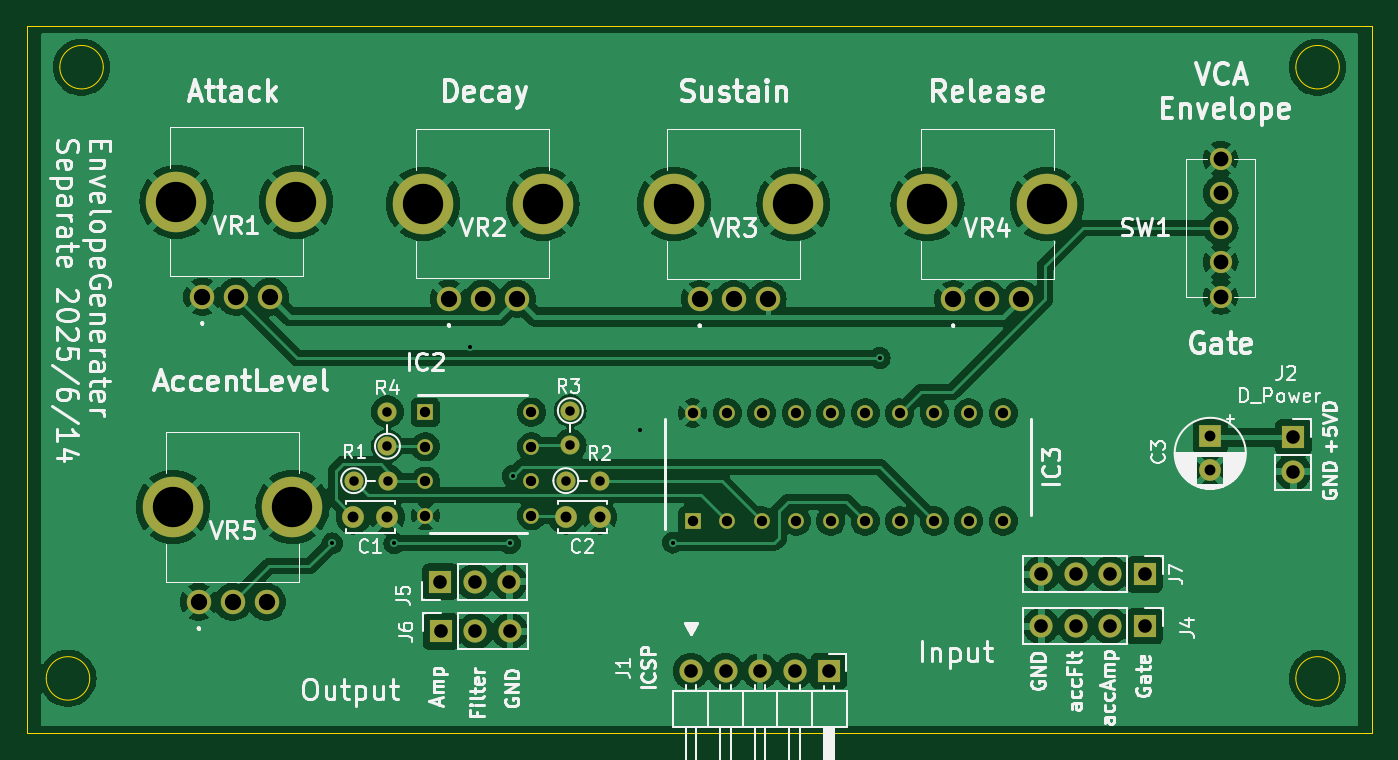
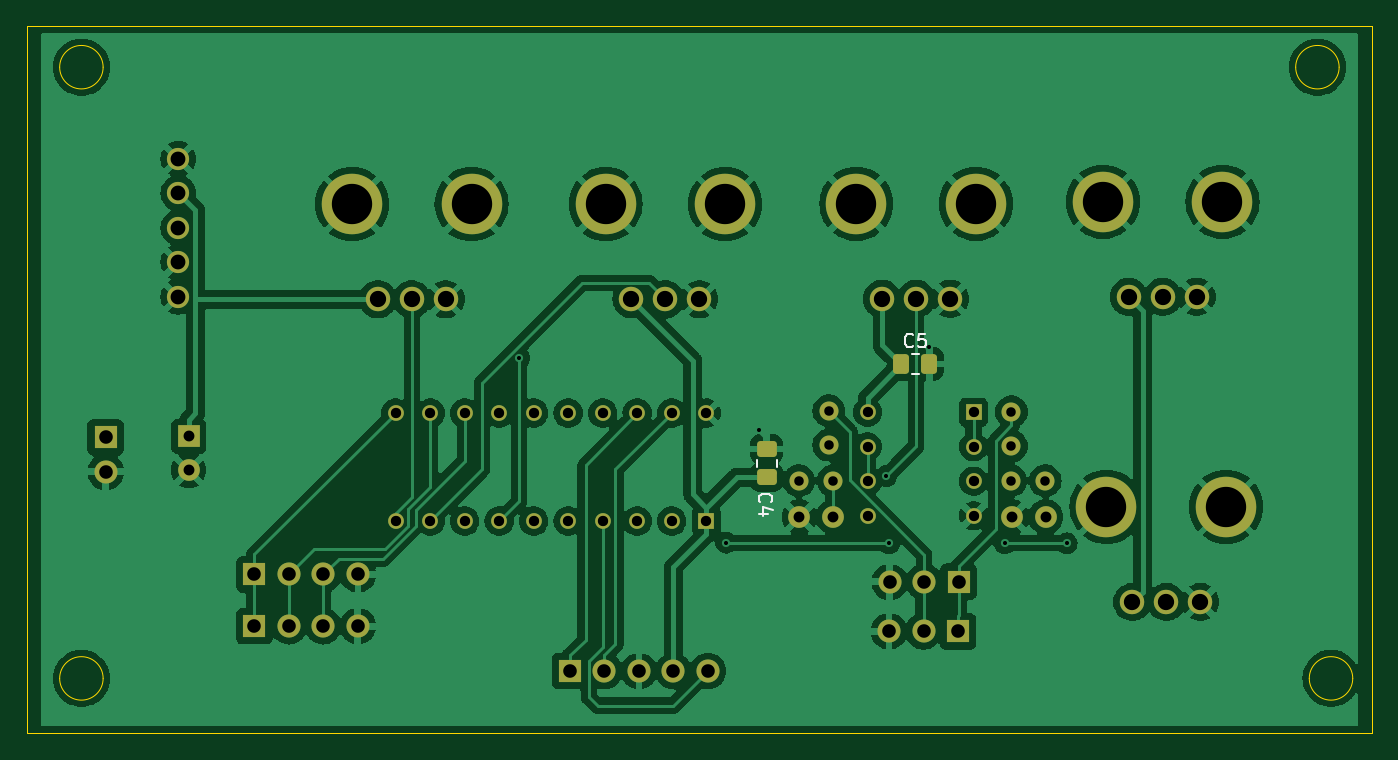
Circuit board: 11 layer files. Board 99.0 x 52.0 mm.
- bottom_copper: EGSeparate-B_Cu.gbl (159348 bytes)
- bottom_mask: EGSeparate-B_Mask.gbs (4475 bytes)
- paste: EGSeparate-B_Paste.gbp (1352 bytes)
- bottom_silk: EGSeparate-B_Silkscreen.gbo (3130 bytes)
- outline: EGSeparate-Edge_Cuts.gm1 (1201 bytes)
- top_copper: EGSeparate-F_Cu.gtl (152417 bytes)
- top_mask: EGSeparate-F_Mask.gts (3576 bytes)
- paste: EGSeparate-F_Paste.gtp (453 bytes)
- top_silk: EGSeparate-F_Silkscreen.gto (103590 bytes)
- drill: EGSeparate-NPTH.drl (269 bytes)
- drill: EGSeparate-PTH.drl (2410 bytes)

=== bottom_copper: EGSeparate-B_Cu.gbl (159348 bytes, source omitted) ===
=== bottom_mask: EGSeparate-B_Mask.gbs ===
%TF.GenerationSoftware,KiCad,Pcbnew,8.0.8*%
%TF.CreationDate,2025-06-29T12:39:58+09:00*%
%TF.ProjectId,EGSeparate,45475365-7061-4726-9174-652e6b696361,rev?*%
%TF.SameCoordinates,Original*%
%TF.FileFunction,Soldermask,Bot*%
%TF.FilePolarity,Negative*%
%FSLAX46Y46*%
G04 Gerber Fmt 4.6, Leading zero omitted, Abs format (unit mm)*
G04 Created by KiCad (PCBNEW 8.0.8) date 2025-06-29 12:39:58*
%MOMM*%
%LPD*%
G01*
G04 APERTURE LIST*
G04 Aperture macros list*
%AMRoundRect*
0 Rectangle with rounded corners*
0 $1 Rounding radius*
0 $2 $3 $4 $5 $6 $7 $8 $9 X,Y pos of 4 corners*
0 Add a 4 corners polygon primitive as box body*
4,1,4,$2,$3,$4,$5,$6,$7,$8,$9,$2,$3,0*
0 Add four circle primitives for the rounded corners*
1,1,$1+$1,$2,$3*
1,1,$1+$1,$4,$5*
1,1,$1+$1,$6,$7*
1,1,$1+$1,$8,$9*
0 Add four rect primitives between the rounded corners*
20,1,$1+$1,$2,$3,$4,$5,0*
20,1,$1+$1,$4,$5,$6,$7,0*
20,1,$1+$1,$6,$7,$8,$9,0*
20,1,$1+$1,$8,$9,$2,$3,0*%
G04 Aperture macros list end*
%ADD10C,1.800000*%
%ADD11C,4.455000*%
%ADD12R,1.159000X1.159000*%
%ADD13C,1.159000*%
%ADD14C,1.400000*%
%ADD15O,1.400000X1.400000*%
%ADD16R,1.600000X1.600000*%
%ADD17C,1.600000*%
%ADD18R,1.700000X1.700000*%
%ADD19O,1.700000X1.700000*%
%ADD20C,1.635000*%
%ADD21RoundRect,0.250000X0.337500X0.475000X-0.337500X0.475000X-0.337500X-0.475000X0.337500X-0.475000X0*%
%ADD22RoundRect,0.250000X0.475000X-0.337500X0.475000X0.337500X-0.475000X0.337500X-0.475000X-0.337500X0*%
G04 APERTURE END LIST*
D10*
%TO.C,VR5*%
X82630000Y-71374000D03*
X85130000Y-71374000D03*
X87630000Y-71374000D03*
D11*
X80730000Y-64374000D03*
X89530000Y-64374000D03*
%TD*%
D12*
%TO.C,IC2*%
X99314000Y-57404000D03*
D13*
X99314000Y-59944000D03*
X99314000Y-62484000D03*
X99314000Y-65024000D03*
X107124000Y-65024000D03*
X107124000Y-62484000D03*
X107124000Y-59944000D03*
X107124000Y-57404000D03*
%TD*%
D14*
%TO.C,R3*%
X109985000Y-57284000D03*
D15*
X109985000Y-59824000D03*
%TD*%
D10*
%TO.C,VR3*%
X119505000Y-49080000D03*
X122005000Y-49080000D03*
X124505000Y-49080000D03*
D11*
X117605000Y-42080000D03*
X126405000Y-42080000D03*
%TD*%
D16*
%TO.C,C3*%
X157099000Y-59182000D03*
D17*
X157099000Y-61682000D03*
%TD*%
D18*
%TO.C,J6*%
X100457000Y-73533000D03*
D19*
X102997000Y-73533000D03*
X105537000Y-73533000D03*
%TD*%
D14*
%TO.C,R1*%
X94033000Y-62441000D03*
D15*
X96573000Y-62441000D03*
%TD*%
D14*
%TO.C,R2*%
X109654000Y-62441000D03*
D15*
X112194000Y-62441000D03*
%TD*%
D10*
%TO.C,VR1*%
X82889000Y-48910000D03*
X85389000Y-48910000D03*
X87889000Y-48910000D03*
D11*
X80989000Y-41910000D03*
X89789000Y-41910000D03*
%TD*%
D17*
%TO.C,C1*%
X94003000Y-65108000D03*
X96503000Y-65108000D03*
%TD*%
D18*
%TO.C,J5*%
X100415000Y-69889000D03*
D19*
X102955000Y-69889000D03*
X105495000Y-69889000D03*
%TD*%
D18*
%TO.C,J1*%
X129032000Y-76454000D03*
D19*
X126492000Y-76454000D03*
X123952000Y-76454000D03*
X121412000Y-76454000D03*
X118872000Y-76454000D03*
%TD*%
D20*
%TO.C,SW1*%
X157861000Y-41275000D03*
X157861000Y-43815000D03*
X157861000Y-46355000D03*
X157861000Y-38735000D03*
X157861000Y-48895000D03*
%TD*%
D10*
%TO.C,VR4*%
X138174000Y-49080000D03*
X140674000Y-49080000D03*
X143174000Y-49080000D03*
D11*
X136274000Y-42080000D03*
X145074000Y-42080000D03*
%TD*%
D14*
%TO.C,R4*%
X96523000Y-59901000D03*
D15*
X96523000Y-57361000D03*
%TD*%
D18*
%TO.C,J4*%
X152273000Y-73152000D03*
D19*
X149733000Y-73152000D03*
X147193000Y-73152000D03*
X144653000Y-73152000D03*
%TD*%
D10*
%TO.C,VR2*%
X101045000Y-49052000D03*
X103545000Y-49052000D03*
X106045000Y-49052000D03*
D11*
X99145000Y-42052000D03*
X107945000Y-42052000D03*
%TD*%
D17*
%TO.C,C2*%
X109644000Y-65108000D03*
X112144000Y-65108000D03*
%TD*%
D12*
%TO.C,IC3*%
X118999000Y-65405000D03*
D13*
X121539000Y-65405000D03*
X124079000Y-65405000D03*
X126619000Y-65405000D03*
X129159000Y-65405000D03*
X131699000Y-65405000D03*
X134239000Y-65405000D03*
X136779000Y-65405000D03*
X139319000Y-65405000D03*
X141859000Y-65405000D03*
X141859000Y-57467000D03*
X139319000Y-57467000D03*
X136779000Y-57467000D03*
X134239000Y-57467000D03*
X131699000Y-57467000D03*
X129159000Y-57467000D03*
X126619000Y-57467000D03*
X124079000Y-57467000D03*
X121539000Y-57467000D03*
X118999000Y-57467000D03*
%TD*%
D18*
%TO.C,J2*%
X163217200Y-59248000D03*
D19*
X163217200Y-61788000D03*
%TD*%
D18*
%TO.C,J7*%
X152263000Y-69342000D03*
D19*
X149723000Y-69342000D03*
X147183000Y-69342000D03*
X144643000Y-69342000D03*
%TD*%
D21*
%TO.C,C5*%
X104637500Y-53848000D03*
X102562500Y-53848000D03*
%TD*%
D22*
%TO.C,C4*%
X114554000Y-62187500D03*
X114554000Y-60112500D03*
%TD*%
M02*

=== paste: EGSeparate-B_Paste.gbp (1352 bytes, source withheld) ===
=== bottom_silk: EGSeparate-B_Silkscreen.gbo ===
%TF.GenerationSoftware,KiCad,Pcbnew,8.0.8*%
%TF.CreationDate,2025-06-29T12:39:58+09:00*%
%TF.ProjectId,EGSeparate,45475365-7061-4726-9174-652e6b696361,rev?*%
%TF.SameCoordinates,Original*%
%TF.FileFunction,Legend,Bot*%
%TF.FilePolarity,Positive*%
%FSLAX46Y46*%
G04 Gerber Fmt 4.6, Leading zero omitted, Abs format (unit mm)*
G04 Created by KiCad (PCBNEW 8.0.8) date 2025-06-29 12:39:58*
%MOMM*%
%LPD*%
G01*
G04 APERTURE LIST*
%ADD10C,0.150000*%
%ADD11C,0.120000*%
G04 APERTURE END LIST*
D10*
X103766666Y-52527580D02*
X103814285Y-52575200D01*
X103814285Y-52575200D02*
X103957142Y-52622819D01*
X103957142Y-52622819D02*
X104052380Y-52622819D01*
X104052380Y-52622819D02*
X104195237Y-52575200D01*
X104195237Y-52575200D02*
X104290475Y-52479961D01*
X104290475Y-52479961D02*
X104338094Y-52384723D01*
X104338094Y-52384723D02*
X104385713Y-52194247D01*
X104385713Y-52194247D02*
X104385713Y-52051390D01*
X104385713Y-52051390D02*
X104338094Y-51860914D01*
X104338094Y-51860914D02*
X104290475Y-51765676D01*
X104290475Y-51765676D02*
X104195237Y-51670438D01*
X104195237Y-51670438D02*
X104052380Y-51622819D01*
X104052380Y-51622819D02*
X103957142Y-51622819D01*
X103957142Y-51622819D02*
X103814285Y-51670438D01*
X103814285Y-51670438D02*
X103766666Y-51718057D01*
X102861904Y-51622819D02*
X103338094Y-51622819D01*
X103338094Y-51622819D02*
X103385713Y-52099009D01*
X103385713Y-52099009D02*
X103338094Y-52051390D01*
X103338094Y-52051390D02*
X103242856Y-52003771D01*
X103242856Y-52003771D02*
X103004761Y-52003771D01*
X103004761Y-52003771D02*
X102909523Y-52051390D01*
X102909523Y-52051390D02*
X102861904Y-52099009D01*
X102861904Y-52099009D02*
X102814285Y-52194247D01*
X102814285Y-52194247D02*
X102814285Y-52432342D01*
X102814285Y-52432342D02*
X102861904Y-52527580D01*
X102861904Y-52527580D02*
X102909523Y-52575200D01*
X102909523Y-52575200D02*
X103004761Y-52622819D01*
X103004761Y-52622819D02*
X103242856Y-52622819D01*
X103242856Y-52622819D02*
X103338094Y-52575200D01*
X103338094Y-52575200D02*
X103385713Y-52527580D01*
X115040580Y-64009833D02*
X115088200Y-63962214D01*
X115088200Y-63962214D02*
X115135819Y-63819357D01*
X115135819Y-63819357D02*
X115135819Y-63724119D01*
X115135819Y-63724119D02*
X115088200Y-63581262D01*
X115088200Y-63581262D02*
X114992961Y-63486024D01*
X114992961Y-63486024D02*
X114897723Y-63438405D01*
X114897723Y-63438405D02*
X114707247Y-63390786D01*
X114707247Y-63390786D02*
X114564390Y-63390786D01*
X114564390Y-63390786D02*
X114373914Y-63438405D01*
X114373914Y-63438405D02*
X114278676Y-63486024D01*
X114278676Y-63486024D02*
X114183438Y-63581262D01*
X114183438Y-63581262D02*
X114135819Y-63724119D01*
X114135819Y-63724119D02*
X114135819Y-63819357D01*
X114135819Y-63819357D02*
X114183438Y-63962214D01*
X114183438Y-63962214D02*
X114231057Y-64009833D01*
X114469152Y-64866976D02*
X115135819Y-64866976D01*
X114088200Y-64628881D02*
X114802485Y-64390786D01*
X114802485Y-64390786D02*
X114802485Y-65009833D01*
D11*
%TO.C,C5*%
X103338748Y-53113000D02*
X103861252Y-53113000D01*
X103338748Y-54583000D02*
X103861252Y-54583000D01*
%TO.C,C4*%
X113819000Y-60888748D02*
X113819000Y-61411252D01*
X115289000Y-60888748D02*
X115289000Y-61411252D01*
%TD*%
M02*

=== outline: EGSeparate-Edge_Cuts.gm1 ===
%TF.GenerationSoftware,KiCad,Pcbnew,8.0.8*%
%TF.CreationDate,2025-06-29T12:39:58+09:00*%
%TF.ProjectId,EGSeparate,45475365-7061-4726-9174-652e6b696361,rev?*%
%TF.SameCoordinates,Original*%
%TF.FileFunction,Profile,NP*%
%FSLAX46Y46*%
G04 Gerber Fmt 4.6, Leading zero omitted, Abs format (unit mm)*
G04 Created by KiCad (PCBNEW 8.0.8) date 2025-06-29 12:39:58*
%MOMM*%
%LPD*%
G01*
G04 APERTURE LIST*
%TA.AperFunction,Profile*%
%ADD10C,0.050000*%
%TD*%
G04 APERTURE END LIST*
D10*
X166600000Y-77000000D02*
G75*
G02*
X163400000Y-77000000I-1600000J0D01*
G01*
X163400000Y-77000000D02*
G75*
G02*
X166600000Y-77000000I1600000J0D01*
G01*
X166600000Y-32000000D02*
G75*
G02*
X163400000Y-32000000I-1600000J0D01*
G01*
X163400000Y-32000000D02*
G75*
G02*
X166600000Y-32000000I1600000J0D01*
G01*
X75600000Y-32000000D02*
G75*
G02*
X72400000Y-32000000I-1600000J0D01*
G01*
X72400000Y-32000000D02*
G75*
G02*
X75600000Y-32000000I1600000J0D01*
G01*
X74600000Y-77000000D02*
G75*
G02*
X71400000Y-77000000I-1600000J0D01*
G01*
X71400000Y-77000000D02*
G75*
G02*
X74600000Y-77000000I1600000J0D01*
G01*
X70000000Y-29000000D02*
X169000000Y-29000000D01*
X169000000Y-81000000D01*
X70000000Y-81000000D01*
X70000000Y-29000000D01*
M02*

=== top_copper: EGSeparate-F_Cu.gtl (152417 bytes, source omitted) ===
=== top_mask: EGSeparate-F_Mask.gts ===
%TF.GenerationSoftware,KiCad,Pcbnew,8.0.8*%
%TF.CreationDate,2025-06-29T12:39:58+09:00*%
%TF.ProjectId,EGSeparate,45475365-7061-4726-9174-652e6b696361,rev?*%
%TF.SameCoordinates,Original*%
%TF.FileFunction,Soldermask,Top*%
%TF.FilePolarity,Negative*%
%FSLAX46Y46*%
G04 Gerber Fmt 4.6, Leading zero omitted, Abs format (unit mm)*
G04 Created by KiCad (PCBNEW 8.0.8) date 2025-06-29 12:39:58*
%MOMM*%
%LPD*%
G01*
G04 APERTURE LIST*
%ADD10C,1.800000*%
%ADD11C,4.455000*%
%ADD12R,1.159000X1.159000*%
%ADD13C,1.159000*%
%ADD14C,1.400000*%
%ADD15O,1.400000X1.400000*%
%ADD16R,1.600000X1.600000*%
%ADD17C,1.600000*%
%ADD18R,1.700000X1.700000*%
%ADD19O,1.700000X1.700000*%
%ADD20C,1.635000*%
G04 APERTURE END LIST*
D10*
%TO.C,VR5*%
X82630000Y-71374000D03*
X85130000Y-71374000D03*
X87630000Y-71374000D03*
D11*
X80730000Y-64374000D03*
X89530000Y-64374000D03*
%TD*%
D12*
%TO.C,IC2*%
X99314000Y-57404000D03*
D13*
X99314000Y-59944000D03*
X99314000Y-62484000D03*
X99314000Y-65024000D03*
X107124000Y-65024000D03*
X107124000Y-62484000D03*
X107124000Y-59944000D03*
X107124000Y-57404000D03*
%TD*%
D14*
%TO.C,R3*%
X109985000Y-57284000D03*
D15*
X109985000Y-59824000D03*
%TD*%
D10*
%TO.C,VR3*%
X119505000Y-49080000D03*
X122005000Y-49080000D03*
X124505000Y-49080000D03*
D11*
X117605000Y-42080000D03*
X126405000Y-42080000D03*
%TD*%
D16*
%TO.C,C3*%
X157099000Y-59182000D03*
D17*
X157099000Y-61682000D03*
%TD*%
D18*
%TO.C,J6*%
X100457000Y-73533000D03*
D19*
X102997000Y-73533000D03*
X105537000Y-73533000D03*
%TD*%
D14*
%TO.C,R1*%
X94033000Y-62441000D03*
D15*
X96573000Y-62441000D03*
%TD*%
D14*
%TO.C,R2*%
X109654000Y-62441000D03*
D15*
X112194000Y-62441000D03*
%TD*%
D10*
%TO.C,VR1*%
X82889000Y-48910000D03*
X85389000Y-48910000D03*
X87889000Y-48910000D03*
D11*
X80989000Y-41910000D03*
X89789000Y-41910000D03*
%TD*%
D17*
%TO.C,C1*%
X94003000Y-65108000D03*
X96503000Y-65108000D03*
%TD*%
D18*
%TO.C,J5*%
X100415000Y-69889000D03*
D19*
X102955000Y-69889000D03*
X105495000Y-69889000D03*
%TD*%
D18*
%TO.C,J1*%
X129032000Y-76454000D03*
D19*
X126492000Y-76454000D03*
X123952000Y-76454000D03*
X121412000Y-76454000D03*
X118872000Y-76454000D03*
%TD*%
D20*
%TO.C,SW1*%
X157861000Y-41275000D03*
X157861000Y-43815000D03*
X157861000Y-46355000D03*
X157861000Y-38735000D03*
X157861000Y-48895000D03*
%TD*%
D10*
%TO.C,VR4*%
X138174000Y-49080000D03*
X140674000Y-49080000D03*
X143174000Y-49080000D03*
D11*
X136274000Y-42080000D03*
X145074000Y-42080000D03*
%TD*%
D14*
%TO.C,R4*%
X96523000Y-59901000D03*
D15*
X96523000Y-57361000D03*
%TD*%
D18*
%TO.C,J4*%
X152273000Y-73152000D03*
D19*
X149733000Y-73152000D03*
X147193000Y-73152000D03*
X144653000Y-73152000D03*
%TD*%
D10*
%TO.C,VR2*%
X101045000Y-49052000D03*
X103545000Y-49052000D03*
X106045000Y-49052000D03*
D11*
X99145000Y-42052000D03*
X107945000Y-42052000D03*
%TD*%
D17*
%TO.C,C2*%
X109644000Y-65108000D03*
X112144000Y-65108000D03*
%TD*%
D12*
%TO.C,IC3*%
X118999000Y-65405000D03*
D13*
X121539000Y-65405000D03*
X124079000Y-65405000D03*
X126619000Y-65405000D03*
X129159000Y-65405000D03*
X131699000Y-65405000D03*
X134239000Y-65405000D03*
X136779000Y-65405000D03*
X139319000Y-65405000D03*
X141859000Y-65405000D03*
X141859000Y-57467000D03*
X139319000Y-57467000D03*
X136779000Y-57467000D03*
X134239000Y-57467000D03*
X131699000Y-57467000D03*
X129159000Y-57467000D03*
X126619000Y-57467000D03*
X124079000Y-57467000D03*
X121539000Y-57467000D03*
X118999000Y-57467000D03*
%TD*%
D18*
%TO.C,J2*%
X163217200Y-59248000D03*
D19*
X163217200Y-61788000D03*
%TD*%
D18*
%TO.C,J7*%
X152263000Y-69342000D03*
D19*
X149723000Y-69342000D03*
X147183000Y-69342000D03*
X144643000Y-69342000D03*
%TD*%
M02*

=== paste: EGSeparate-F_Paste.gtp ===
%TF.GenerationSoftware,KiCad,Pcbnew,8.0.8*%
%TF.CreationDate,2025-06-29T12:39:58+09:00*%
%TF.ProjectId,EGSeparate,45475365-7061-4726-9174-652e6b696361,rev?*%
%TF.SameCoordinates,Original*%
%TF.FileFunction,Paste,Top*%
%TF.FilePolarity,Positive*%
%FSLAX46Y46*%
G04 Gerber Fmt 4.6, Leading zero omitted, Abs format (unit mm)*
G04 Created by KiCad (PCBNEW 8.0.8) date 2025-06-29 12:39:58*
%MOMM*%
%LPD*%
G01*
G04 APERTURE LIST*
G04 APERTURE END LIST*
M02*

=== top_silk: EGSeparate-F_Silkscreen.gto (103590 bytes, source omitted) ===
=== drill: EGSeparate-NPTH.drl ===
M48
; DRILL file {KiCad 8.0.8} date 2025-06-29T12:40:05+0900
; FORMAT={-:-/ absolute / metric / decimal}
; #@! TF.CreationDate,2025-06-29T12:40:05+09:00
; #@! TF.GenerationSoftware,Kicad,Pcbnew,8.0.8
; #@! TF.FileFunction,NonPlated,1,2,NPTH
FMAT,2
METRIC
%
G90
G05
M30

=== drill: EGSeparate-PTH.drl ===
M48
; DRILL file {KiCad 8.0.8} date 2025-06-29T12:40:05+0900
; FORMAT={-:-/ absolute / metric / decimal}
; #@! TF.CreationDate,2025-06-29T12:40:05+09:00
; #@! TF.GenerationSoftware,Kicad,Pcbnew,8.0.8
; #@! TF.FileFunction,Plated,1,2,PTH
FMAT,2
METRIC
; #@! TA.AperFunction,Plated,PTH,ViaDrill
T1C0.300
; #@! TA.AperFunction,Plated,PTH,ComponentDrill
T2C0.700
; #@! TA.AperFunction,Plated,PTH,ComponentDrill
T3C0.759
; #@! TA.AperFunction,Plated,PTH,ComponentDrill
T4C0.800
; #@! TA.AperFunction,Plated,PTH,ComponentDrill
T5C1.000
; #@! TA.AperFunction,Plated,PTH,ComponentDrill
T6C1.090
; #@! TA.AperFunction,Plated,PTH,ComponentDrill
T7C1.200
; #@! TA.AperFunction,Plated,PTH,ComponentDrill
T8C2.970
%
G90
G05
T1
X92.456Y-67.056
X97.028Y-67.056
X102.562Y-52.611
X105.537Y-67.056
X105.728Y-62.098
X115.124Y-58.712
X117.531Y-67.0
X132.771Y-53.41
T2
X94.033Y-62.441
X96.523Y-57.361
X96.523Y-59.901
X96.573Y-62.441
X109.654Y-62.441
X109.985Y-57.284
X109.985Y-59.824
X112.194Y-62.441
T3
X99.314Y-57.404
X99.314Y-59.944
X99.314Y-62.484
X99.314Y-65.024
X107.124Y-57.404
X107.124Y-59.944
X107.124Y-62.484
X107.124Y-65.024
X118.999Y-57.467
X118.999Y-65.405
X121.539Y-57.467
X121.539Y-65.405
X124.079Y-57.467
X124.079Y-65.405
X126.619Y-57.467
X126.619Y-65.405
X129.159Y-57.467
X129.159Y-65.405
X131.699Y-57.467
X131.699Y-65.405
X134.239Y-57.467
X134.239Y-65.405
X136.779Y-57.467
X136.779Y-65.405
X139.319Y-57.467
X139.319Y-65.405
X141.859Y-57.467
X141.859Y-65.405
T4
X94.003Y-65.108
X96.503Y-65.108
X109.644Y-65.108
X112.144Y-65.108
X157.099Y-59.182
X157.099Y-61.682
T5
X100.415Y-69.889
X100.457Y-73.533
X102.955Y-69.889
X102.997Y-73.533
X105.495Y-69.889
X105.537Y-73.533
X118.872Y-76.454
X121.412Y-76.454
X123.952Y-76.454
X126.492Y-76.454
X129.032Y-76.454
X144.643Y-69.342
X144.653Y-73.152
X147.183Y-69.342
X147.193Y-73.152
X149.723Y-69.342
X149.733Y-73.152
X152.263Y-69.342
X152.273Y-73.152
X163.217Y-59.248
X163.217Y-61.788
T6
X157.861Y-38.735
X157.861Y-41.275
X157.861Y-43.815
X157.861Y-46.355
X157.861Y-48.895
T7
X82.63Y-71.374
X82.889Y-48.91
X85.13Y-71.374
X85.389Y-48.91
X87.63Y-71.374
X87.889Y-48.91
X101.045Y-49.052
X103.545Y-49.052
X106.045Y-49.052
X119.505Y-49.08
X122.005Y-49.08
X124.505Y-49.08
X138.174Y-49.08
X140.674Y-49.08
X143.174Y-49.08
T8
X80.73Y-64.374
X80.989Y-41.91
X89.53Y-64.374
X89.789Y-41.91
X99.145Y-42.052
X107.945Y-42.052
X117.605Y-42.08
X126.405Y-42.08
X136.274Y-42.08
X145.074Y-42.08
M30

